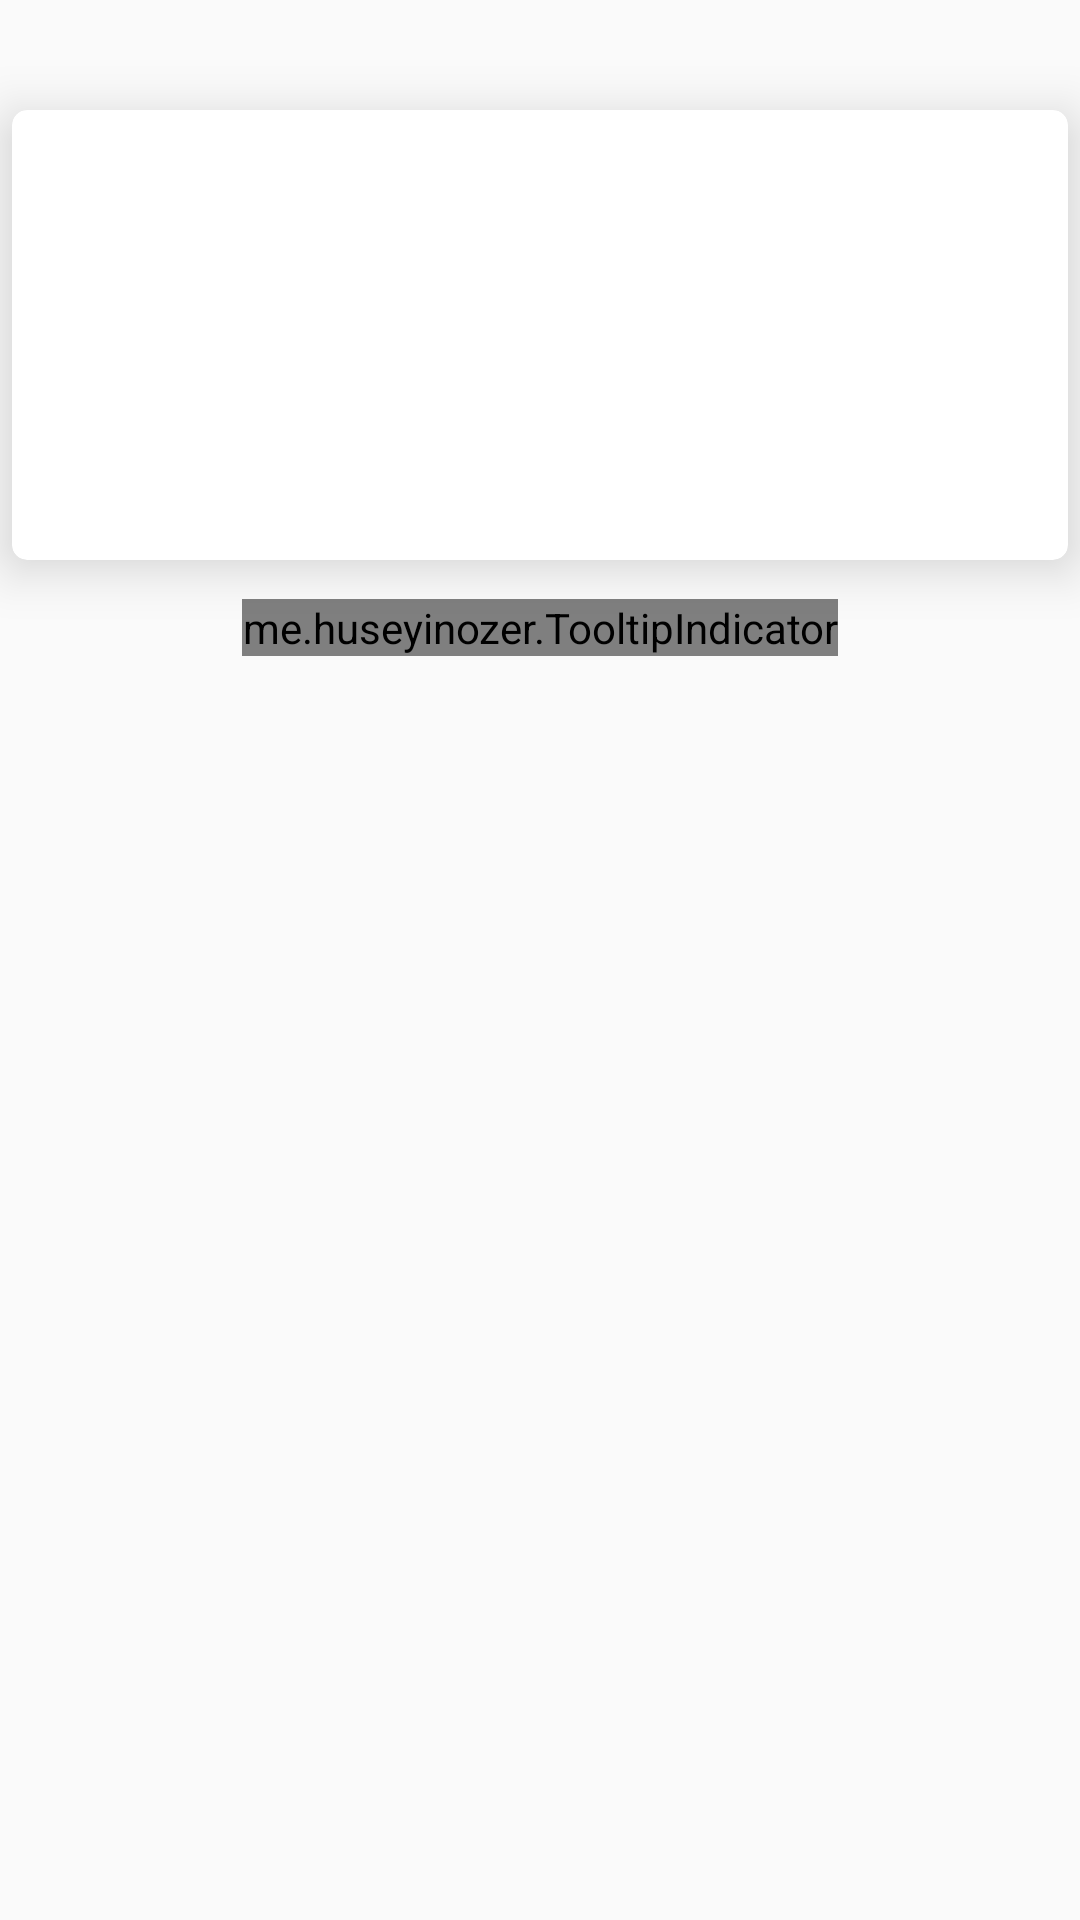

Produce the Android XML layout that renders to this screen, including the resource entries it uses.
<!-- AndroidManifest.xml: application theme Theme.TradoPay -->
<!-- res/layout/layout_home_banner.xml -->
<?xml version="1.0" encoding="utf-8"?>
<androidx.constraintlayout.widget.ConstraintLayout xmlns:android="http://schemas.android.com/apk/res/android"
    android:layout_width="match_parent"
    android:layout_height="wrap_content"
    xmlns:app="http://schemas.android.com/apk/res-auto">
    <TextView
        android:id="@+id/txtAdHead"
        style="@style/text16sp_black_bold"
        android:layout_width="wrap_content"
        android:layout_height="wrap_content"
        android:text=""
        app:layout_constraintTop_toTopOf="parent"
        app:layout_constraintLeft_toLeftOf="parent"
        android:layout_marginTop="@dimen/margin_5dp"
        android:layout_marginBottom="@dimen/activity_vertical_margin"/>

    <androidx.cardview.widget.CardView
        android:id="@+id/cardHome"
        android:layout_width="match_parent"
        android:layout_height="@dimen/bannerHeight"
        app:layout_constraintLeft_toLeftOf="parent"
        app:layout_constraintTop_toBottomOf="@+id/txtAdHead"
        android:elevation="8dp"
        android:divider="@android:color/transparent"
        android:dividerHeight="0.0px"
        android:clipToPadding="true"
        android:clipChildren="false"
        app:cardElevation="@dimen/margin_10dp"
        app:cardPreventCornerOverlap="false"
        app:cardCornerRadius="@dimen/margin_5dp"
        android:layout_marginStart="@dimen/margin_4dp"
        android:layout_marginEnd="@dimen/margin_4dp"
        android:layout_marginTop="@dimen/margin_10dp"
        app:contentPadding="@dimen/margin_5dp">
        <LinearLayout
            android:layout_width="match_parent"
            android:layout_height="match_parent"
            android:orientation="vertical">
            <androidx.viewpager.widget.ViewPager
                android:id="@+id/vpBannerSlider"
                android:layout_width="match_parent"
                android:layout_height="match_parent"
                />
        </LinearLayout>

    </androidx.cardview.widget.CardView>
    <LinearLayout
        android:id="@+id/lytIndicator"
        android:layout_width="match_parent"
        android:layout_height="@dimen/margin_25dp"
        android:gravity="center"
        android:orientation="vertical"
        app:layout_constraintLeft_toLeftOf="parent"
        app:layout_constraintTop_toBottomOf="@+id/cardHome"
        android:layout_marginTop="@dimen/margin_10dp"
        android:layout_marginBottom="@dimen/activity_vertical_margin">
        <me.huseyinozer.TooltipIndicator
            android:id="@+id/tooltip_indicator"
            android:layout_width="wrap_content"
            android:layout_height="wrap_content"

            app:ti_lineWidth="24dp"
            app:ti_lineWidthSelected="24dp"
            app:ti_lineHeight="@dimen/margin_2dp"

            app:ti_lineMargin="@dimen/margin_4dp"

            app:ti_selectedLineDrawable="@drawable/indicator_selected"
            app:ti_unselectedLineDrawable="@drawable/indicator_unselected"

            app:ti_tooltipWidth="100dp"
            app:ti_tooltipHeight="180dp" />
    </LinearLayout>
</androidx.constraintlayout.widget.ConstraintLayout>
<!-- resources referenced by this layout -->
<resources>
  <dimen name="activity_vertical_margin">16dp</dimen>
  <dimen name="bannerHeight">150dp</dimen>
  <dimen name="margin_10dp">10dp</dimen>
  <dimen name="margin_25dp">25dp</dimen>
  <dimen name="margin_2dp">2dp</dimen>
  <dimen name="margin_4dp">4dp</dimen>
  <dimen name="margin_5dp">5dp</dimen>
  <!-- drawable indicator_selected (drawable) -->
  <?xml version="1.0" encoding="utf-8"?>
  <shape xmlns:android="http://schemas.android.com/apk/res/android"
      android:shape="rectangle">
  
      <solid android:color="@color/selectedGrey" />
  
      <corners android:radius="10dp" />
  
  </shape>
  <!-- drawable indicator_unselected (drawable) -->
  <?xml version="1.0" encoding="utf-8"?>
  <shape xmlns:android="http://schemas.android.com/apk/res/android"
      android:shape="rectangle">
  
      <solid android:color="@color/unselectedGrey" />
  
      <corners android:radius="10dp" />
  
  </shape>
  <style name="text16sp_black_bold" parent="text12sp_black_bold">
      <item name="android:textSize">16sp</item> /&gt; </style>
  <style name="Theme.TradoPay" parent="Theme.AppCompat.Light.NoActionBar">
          
          <item name="colorPrimary">@color/white</item>
          <item name="colorPrimaryVariant">@color/whiteness</item>
          <item name="colorOnPrimary">@color/white</item>
          
          <item name="colorSecondary">@color/app_yello</item>
          <item name="colorSecondaryVariant">@color/app_orange</item>
          <item name="colorOnSecondary">@color/black</item>
          <item name="fontFamily">@font/segoeui</item>
          <item name="android:windowDisablePreview">false</item>
          
          <item name="android:statusBarColor" tools:targetApi="l">?attr/colorPrimaryVariant</item>
  
          
      </style>
  <color name="selectedGrey">#84878B</color>
  <color name="unselectedGrey">#B2BFD0</color>
  <style name="text12sp_black_bold" parent="Widget.AppCompat.TextView">
          <item name="android:textSize">12.5sp</item>
          <item name="android:textColor">@android:color/black</item>
          <item name="android:textStyle">bold</item>
      </style>
  <color name="white">#ffff</color>
  <color name="whiteness">#B2BFD0</color>
  <color name="app_yello">#EFA448</color>
  <color name="app_orange">#F37546</color>
  <color name="black">#FF000000</color>
</resources>
